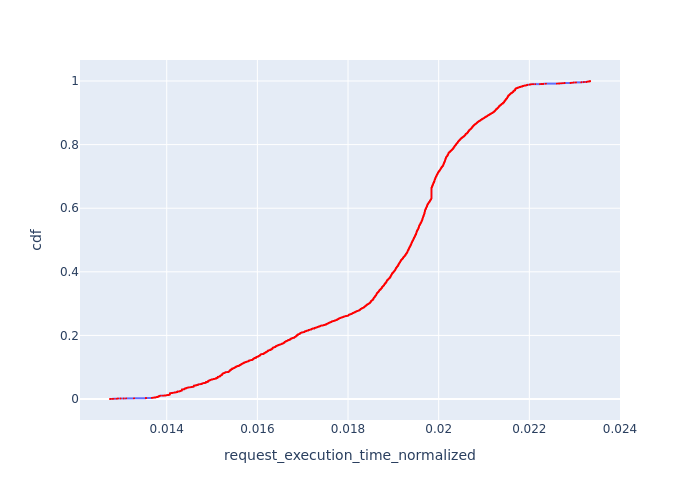

The file beside this chart, header and first rows:
, Request Id, request_execution_time_normalized, cdf
12, 23, 0.01275, 8.595495960116899e-05
10, 16, 0.01275, 0.0001719
11, 17, 0.01275, 0.0002579
23, 48, 0.01275, 0.0003438
13, 28, 0.01279, 0.0004298
14, 30, 0.01281, 0.0005157
9, 14, 0.01283, 0.0006017
18, 39, 0.01283, 0.0006876
8, 12, 0.01283, 0.0007736
22, 47, 0.01289, 0.0008595
21, 46, 0.0129, 0.0009455
7, 10, 0.0129, 0.001031
6, 9, 0.01291, 0.001117
19, 43, 0.01292, 0.001203
20, 44, 0.01292, 0.001289
16, 35, 0.01292, 0.001375
17, 38, 0.01292, 0.001461
15, 34, 0.01292, 0.001547
4, 6, 0.01298, 0.001633
5, 8, 0.01298, 0.001719
2, 4, 0.01305, 0.001805
3, 5, 0.01305, 0.001891
0, 0, 0.0131, 0.001977
1, 1, 0.0131, 0.002063
6740, 6978, 0.01328, 0.002149
6741, 6979, 0.01328, 0.002235
6742, 6980, 0.01328, 0.002321
6743, 6982, 0.01354, 0.002407
6744, 6983, 0.01354, 0.002493
6738, 6976, 0.01354, 0.002579
6739, 6977, 0.01354, 0.002665
6748, 6984, 0.01354, 0.002751
6749, 6986, 0.01354, 0.002837
6750, 6988, 0.01354, 0.002922
9135, 9397, 0.01354, 0.003008
9136, 9398, 0.01354, 0.003094
9137, 9399, 0.01354, 0.00318
9138, 9400, 0.01354, 0.003266
9139, 9401, 0.01354, 0.003352
9140, 9402, 0.01354, 0.003438
5187, 5328, 0.01367, 0.003524
5188, 5329, 0.01367, 0.00361
5207, 5348, 0.01368, 0.003696
5199, 5340, 0.01369, 0.003782
5200, 5341, 0.01369, 0.003868
5208, 5349, 0.01369, 0.003954
5189, 5330, 0.0137, 0.00404
5198, 5339, 0.0137, 0.004126
5204, 5345, 0.01372, 0.004212
5192, 5333, 0.01372, 0.004298
5196, 5337, 0.01372, 0.004384
5193, 5334, 0.01372, 0.00447
5194, 5335, 0.01372, 0.004556
5205, 5346, 0.01373, 0.004642
5191, 5332, 0.01373, 0.004728
5195, 5336, 0.01374, 0.004813
5190, 5331, 0.01375, 0.004899
5209, 5350, 0.01375, 0.004985
5210, 5351, 0.01375, 0.005071
5323, 5476, 0.01376, 0.005157
... 11,574 more rows
